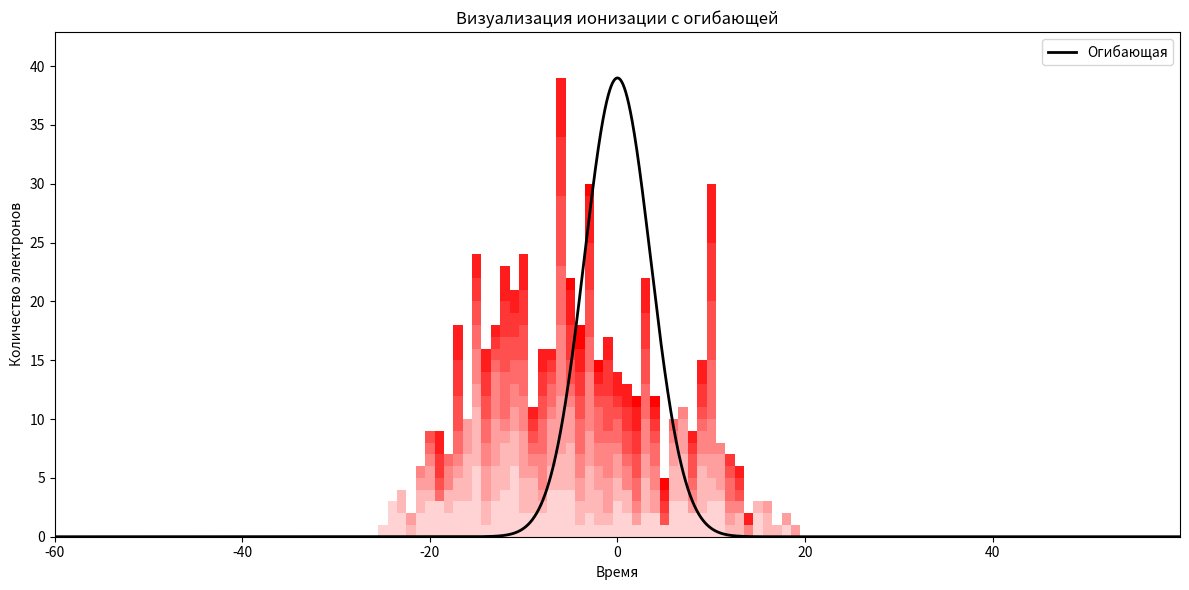
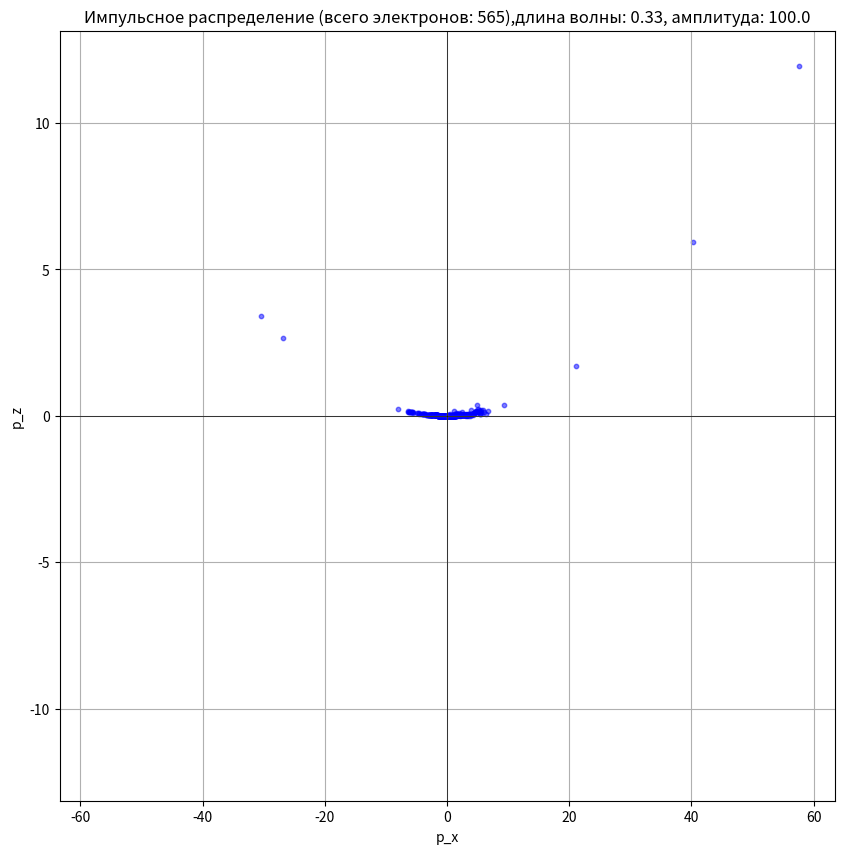

Source code (Python) for these figures, in order:
from scipy.special import gamma
import numpy as np
from scipy.integrate import solve_ivp
import matplotlib.pyplot as plt


# Параметры
n = 100  # Число атомов
amplitude = 10e1  # Амплитуда поля в атомных единицах
wavelength = 0.33  # Длина волны в единицах радиуса перетяжки
tau = 5  # Время включения поля
t_0 = 60  # Длительность моделирования
cut_time = 40  # Время отсечки, после которого электрон считается свободным
delta_t = 0.01  # Разрешение по времени
step = 0.01  # Разрешение в пространстве
z_max = 10  # Максимальное зарядовое число


# Константы
ionization_potentials = np.array([
    21.56,
    40.96,
    63.45,
    97.12,
    126.21,
    157.93,
    207.28,
    239.10,
    1195.83,
    1362.20
]) / 27.20

ionization_order_array = np.array([
    [1., 1., 0., 2.],
    [2., 1., 0., 1.],
    [3., 1., -1., 4.],
    [4., 1., -1., 3.],
    [5., 1., 1., 2.],
    [6., 1., 1., 1.],
    [7., 0., 0., 2.],
    [8., 0., 0., 1.],
    [9., 0., 0., 2.],
    [10., 0., 0., 1.]
])


n_star_array = np.array([element[0] / np.sqrt(2 * ionization_potentials[i])
                         for i, element in enumerate(ionization_order_array)])

input_array = np.array([
    [n_star_array[0], 1, 0],
    [n_star_array[1], 1, 0],
    [n_star_array[2], 1, -1],
    [n_star_array[3], 1, -1],
    [n_star_array[4], 1, 1],
    [n_star_array[5], 1, 1],
    [n_star_array[6], 0, 0],
    [n_star_array[7], 0, 0],
    [n_star_array[8], 0, 0],
    [n_star_array[9], 0, 0]
])


def c_n_l_squared(elem):
    return 2 ** (2 * elem[0] - 2) / (elem[0] * gamma(elem[0] + elem[1] + 1) * gamma(elem[0] - elem[1]))


def b_l_m(elem):
    return (2 * elem[1] + 1) * gamma(elem[1] + abs(elem[2]) + 1) / (2 ** abs(elem[2]) * gamma(abs(elem[2]) + 1)
                                                                  * gamma(elem[1] - abs(elem[2]) + 1))


# Заполнение массивов коэффициентов B и C
c_n_l_array = np.array([c_n_l_squared(element) for element in input_array])
c_n_l_array[0] = 1.

b_l_m_array = np.array([b_l_m(element) for element in input_array])


def phi(z_coordinate):
    return np.arctan(wavelength * abs(z_coordinate) / np.pi)


def rho(z_coordinate):
    return z_coordinate * (1 + (np.pi / (wavelength * abs(z_coordinate))) ** 2)


def radius(z_coordinate):
    return np.sqrt(1 + (wavelength * abs(z_coordinate) / np.pi) ** 2)


def pulse_field(time, rad_vec):
    return amplitude * np.cos(2 * np.pi * rad_vec[2] / wavelength - time - phi(rad_vec[2])
                  + np.pi / wavelength * (rad_vec[0] ** 2 + rad_vec[1] ** 2) / rho(rad_vec[2])) * \
           np.exp(-4 * (rad_vec[0] ** 2 + rad_vec[2] ** 2) / radius(rad_vec[2]) ** 2) * \
           np.exp(-(time - 2 * np.pi * rad_vec[2] / wavelength) ** 2 / tau ** 2) / radius(rad_vec[2])


def w_ppt(moment_of_time, particle):

    rad_vec = particle[:3]
    state = particle[3:6]

    current_index = int(state[0] - 1)

    i_p = ionization_potentials[current_index]
    field_char = (2 * i_p) ** (3 / 2)  # Характерное поле в атомных единицах
    field = abs(pulse_field(moment_of_time, rad_vec) / field_char)

    return 4 * c_n_l_array[current_index] * b_l_m_array[current_index] * i_p * \
           (2 / field) ** (2 * n_star_array[current_index] - abs(state[2]) - 1) * \
           np.exp(-2 / (3 * field))


def bar_plotter():

    charge_numbers = placed_cells[:, 3].astype(int)
    counts = np.bincount(charge_numbers, minlength=11)[1:11]

    fig, ax = plt.subplots(figsize=(10, 6))
    bars = ax.bar(range(1, 11), counts, color='#4CAF50', edgecolor='black')

    for bar in bars:
        height = bar.get_height()
        ax.text(bar.get_x() + bar.get_width() / 2, height + 0.1, f'{height}', ha='center')

    ax.set(title='Количество ионов различной кратности',
           xlabel='Кратность',
           ylabel='Количество')
    ax.grid(axis='y', linestyle='--')
    plt.savefig(f'статистика, длина волны {wavelength}, амплитуда {amplitude}.pdf')
    #plt.show()


def momenta_plotter():
    plt.figure(figsize=(10, 10))
    plt.scatter(all_px, all_pz, color='blue', s=10, alpha=0.5)
    plt.xlim(-max(np.abs(all_px)) * 1.1, max(np.abs(all_px)) * 1.1)
    plt.ylim(-max(np.abs(all_pz)) * 1.1, max(np.abs(all_pz)) * 1.1)
    plt.title(f'Импульсное распределение (всего электронов: {len(all_px)}),'
              f'длина волны: {wavelength}, амплитуда: {amplitude}')
    plt.xlabel('p_x')
    plt.ylabel('p_z')
    plt.grid(True)
    plt.axhline(0, color='black', linewidth=0.5)
    plt.axvline(0, color='black', linewidth=0.5)
    plt.savefig(f'имп. распред. длина волны {wavelength}, амплитуда {amplitude}.pdf')

    # coeffs = np.polyfit(all_px, all_pz, deg=2)
    # fit = np.polyval(coeffs, all_px)

    # plt.plot(all_px, fit)

    #plt.show()


def velocity_plotter():
    plt.figure(figsize=(10, 10))
    plt.scatter(all_vx, all_vz, color='blue', s=10, alpha=0.5)
    plt.xlim(-max(np.abs(all_vx)) * 1.1, max(np.abs(all_vx)) * 1.1)
    plt.ylim(-max(np.abs(all_vz)) * 1.1, max(np.abs(all_vz)) * 1.1)
    plt.title(f'Импульсное распределение (всего электронов: {len(all_vx)}),'
              f'длина волны: {wavelength}, амплитуда: {amplitude}')
    plt.xlabel('v_x')
    plt.ylabel('v_z')
    plt.grid(True)
    plt.axhline(0, color='black', linewidth=0.5)
    plt.axvline(0, color='black', linewidth=0.5)
    plt.savefig(f'ск. распред. длина волны {wavelength}, амплитуда {amplitude}.pdf')
    #plt.show()


def electrons_visualisation(row_gap=100):
    # Создаем массив для столбцов
    bar_array = np.zeros((int(len(time_array) / row_gap), z_max))
    x_array = time_array[0:len(time_array):row_gap]

    # Вычисляем сумму ионизаций для каждого промежутка
    for i in range(0, len(time_array), row_gap):
        bar_array[int(i / row_gap)] = np.sum(ionization_array[i:i + row_gap], axis=0)

    max_number_of_electrons = np.max(np.sum(bar_array, axis=1))
    max_envelope_value = np.max(np.exp(-(time_array / tau) ** 2) * max_number_of_electrons)

    # Увеличиваем верхний предел на 10% от максимального значения
    y_upper_limit = max(max_number_of_electrons, max_envelope_value) * 1.1

    color_array = np.array(['#FFD3D3', '#FFB8B8', '#FF9E9E', '#FF8484', '#FF6A6A',
                            '#FF5050', '#FF3636', '#FF1C1C', '#FF0202', '#D10000'])

    fig, ax = plt.subplots(figsize=(12, 6))  # Увеличиваем размер фигуры

    # Устанавливаем границы осей
    ax.set_ylim([0, y_upper_limit])
    ax.set_xlim([time_array[0], time_array[-1]])

    width = time_array[row_gap] - time_array[0]  # Ширина столбцов по размеру промежутка

    # Рисуем столбцы
    bottom_positions = np.zeros_like(x_array)
    for k in range(bar_array.shape[1]):
        ax.bar(x_array, bar_array.T[k], bottom=bottom_positions, color=color_array[k], width=width)
        bottom_positions += bar_array.T[k]

    # Рисуем огибающую
    ax.plot(time_array, np.exp(-(time_array / tau) ** 2) * max_number_of_electrons,
            color='black', linewidth=2, label='Огибающая')

    # Добавляем легенду и подписи
    ax.legend()
    ax.set_xlabel('Время')
    ax.set_ylabel('Количество электронов')
    ax.set_title('Визуализация ионизации с огибающей')

    plt.tight_layout()  # Автоматическая подгонка layout
    plt.show()


def motion_equation(time, variables_vector, radius_vector):
    alpha = 1 / 137
    v_x, v_z = variables_vector
    reverse_gamma_factor = np.sqrt(1 - v_x ** 2 - v_z ** 2)
    field = pulse_field(time, radius_vector)

    v_x_eq = alpha * reverse_gamma_factor * (field - v_z * field - v_x ** 2 * field)
    v_z_eq = alpha * reverse_gamma_factor * (v_x * field - v_x * v_z * field)
    return np.array([v_x_eq, v_z_eq])


def solve_motion(t_start, radius_vector):
    t_stop = cut_time + delta_t if np.less(t_start, cut_time) else t_0

    t_eval = np.arange(t_start, t_stop - delta_t, delta_t)  # должно быть внутри t_span
    t_span = (t_start - delta_t, t_stop)

    sol = solve_ivp(
        lambda t, y: motion_equation(t, y, radius_vector),
        t_span,
        np.zeros(2),
        t_eval=t_eval,
        vectorized=True
    )
    return sol.y[0, -1], sol.y[1, -1]


# Генерация атомов
placed_cells = np.zeros((n, 7))
placed_cells[:, 3:] = ionization_order_array[0]  # начальные значения Z, l, m, g_|m|
positions = np.random.randint(-100, 101, (n, 3))
positions[:, 2] = np.where(positions[:, 2] == 0, 1, positions[:, 2])  # Избегаем z=0
placed_cells[:, :3] = positions * step


# Основной цикл
all_px = []
all_pz = []

all_vx = []
all_vz = []

time_array = np.arange(-t_0, t_0, delta_t)
electrons_vs_time = np.zeros(np.shape(time_array)[0])

random_values = np.random.random((len(time_array), n))

ionization_array = np.zeros((len(time_array), z_max))  # массив с данными о потенциалах ионизации электронов

for i, current_moment in enumerate(time_array):
    # вероятность ионизации каждого атома в момент времени current_moment:
    probabilities = np.array([w_ppt(current_moment, atom) * delta_t for atom in placed_cells])
    mask = random_values[i] < probabilities
    true_indices_in_mask = np.where(mask)[0]

    count_of_fully_ionized_states = 0

    for j in true_indices_in_mask:  # j пробегает значения тех индексов, где в массиве mask стоит True
        if placed_cells[j, 3] == z_max:
            count_of_fully_ionized_states += 1
            continue
        ionization_array[i, int(placed_cells[j, 3]) - 1] += 1
        placed_cells[j, 3:] = ionization_order_array[int(placed_cells[j, 3])]

        vel_x, vel_z = solve_motion(current_moment, placed_cells[j, :3])
        all_vx.append(vel_x)
        all_vz.append(vel_z)

        p_x = 137 * vel_x / np.sqrt(1 - vel_x ** 2 - vel_z ** 2)
        p_z = 137 * vel_z / np.sqrt(1 - vel_x ** 2 - vel_z ** 2)
        all_px.append(p_x)
        all_pz.append(p_z)

    # подсчет числа электронов, вылетевших в данный момент:
    # !!! не забываем вычитать количество полностью ионизованных состояний !!!
    electrons_vs_time[i] = np.shape(true_indices_in_mask)[0] - count_of_fully_ionized_states

print('number of electrons =', len(all_px))

electrons_visualisation()

momenta_plotter()

plt.show()
